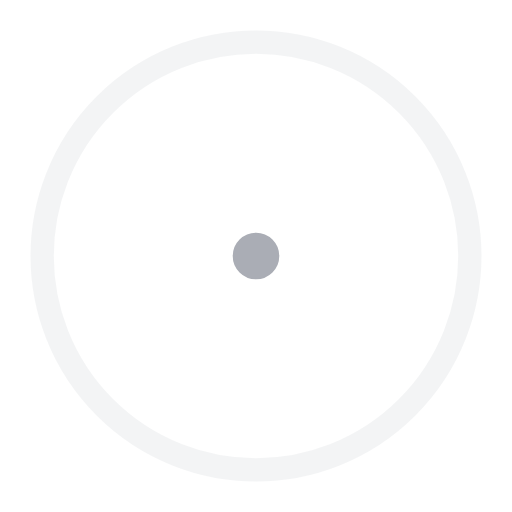
t = 0.00 s
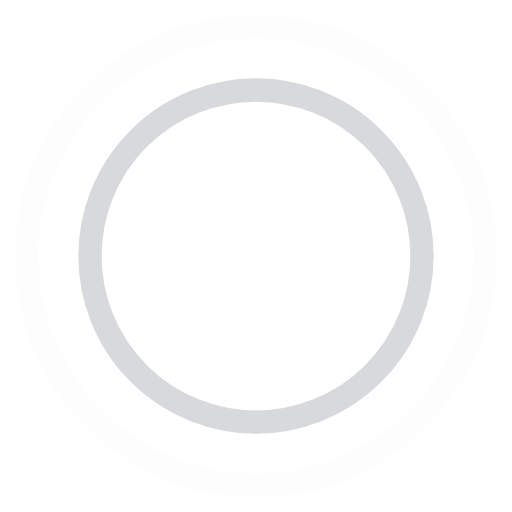
t = 0.45 s
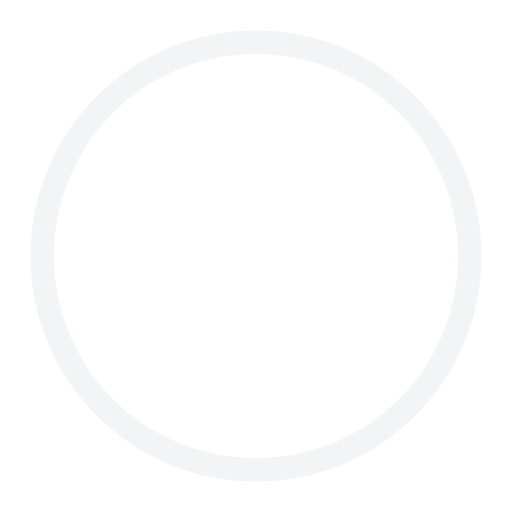
t = 0.90 s
t = 1.35 s: frame unchanged from t = 0.45 s, image omitted

The animated SVG that drew these frames (rendered in a browser with its animation timeline set to each time). Animation: 4 SMIL elements (animate=4); one cycle of 1.80 s, repeats indefinitely.

<svg width="44" height="44" viewBox="0 0 44 44" xmlns="http://www.w3.org/2000/svg" stroke="#aaadb5"><g fill="none" fill-rule="evenodd" stroke-width="2"><circle cx="22" cy="22" r="1"><animate attributeName="r" begin="0s" dur="1.8s" values="1; 20" calcMode="spline" keyTimes="0; 1" keySplines="0.165, 0.84, 0.44, 1" repeatCount="indefinite"/><animate attributeName="stroke-opacity" begin="0s" dur="1.8s" values="1; 0" calcMode="spline" keyTimes="0; 1" keySplines="0.3, 0.61, 0.355, 1" repeatCount="indefinite"/></circle><circle cx="22" cy="22" r="1"><animate attributeName="r" begin="-0.9s" dur="1.8s" values="1; 20" calcMode="spline" keyTimes="0; 1" keySplines="0.165, 0.84, 0.44, 1" repeatCount="indefinite"/><animate attributeName="stroke-opacity" begin="-0.9s" dur="1.8s" values="1; 0" calcMode="spline" keyTimes="0; 1" keySplines="0.3, 0.61, 0.355, 1" repeatCount="indefinite"/></circle></g></svg>
